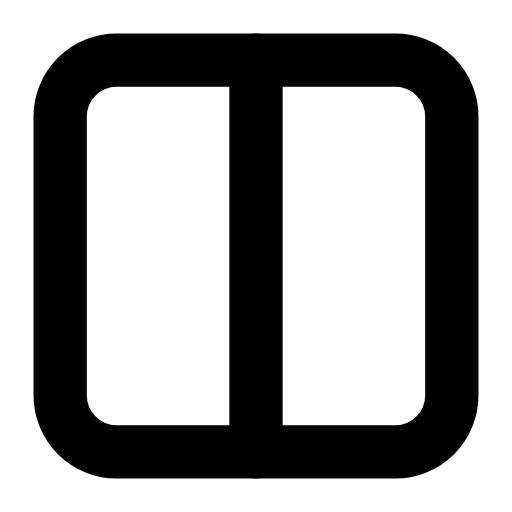
t = 0.00 s
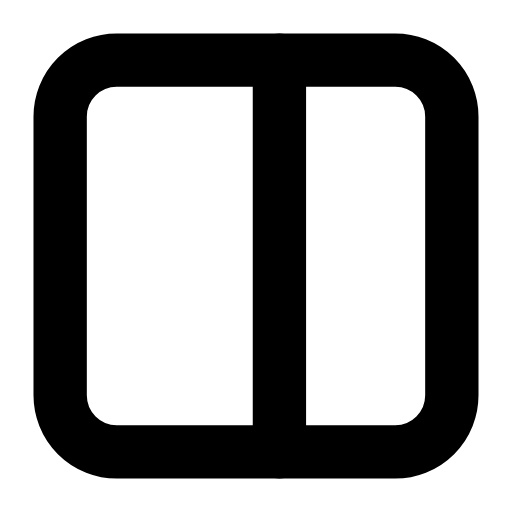
t = 0.25 s
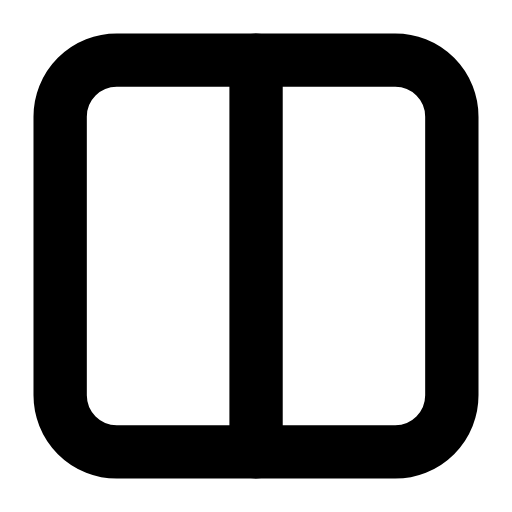
t = 0.50 s
t = 0.73 s: frame unchanged from t = 0.00 s, image omitted
t = 0.99 s: frame unchanged from t = 0.00 s, image omitted
t = 1.25 s: frame unchanged from t = 0.00 s, image omitted

The animated SVG that drew these frames (rendered in a browser with its animation timeline set to each time). Animation: 2 SMIL elements (animate=2); one cycle of 1.50 s, repeats indefinitely.

<svg xmlns="http://www.w3.org/2000/svg" width="24" height="24" viewBox="0 0 24 24" fill="none"><g transform="translate(-0.24 -0.24) scale(1.02)"><rect stroke="currentColor" stroke-width="2.451" stroke-linecap="round" stroke-linejoin="round" fill="none" x="3" y="3" width="18" height="18" rx="2.6"></rect><line stroke="currentColor" stroke-width="2.451" stroke-linecap="round" stroke-linejoin="round" fill="none" x1="12" y1="3" x2="12" y2="21"><animate attributeName="x1" values="12;12;13.3;12;12;12;12;13.3;12;12;12" keyTimes="0;0.135;0.2475;0.36;0.45;0.6;0.66;0.735;0.81;0.9;1" dur="1.5s" repeatCount="indefinite" calcMode="spline" keySplines="0.16 1 0.3 1;0.16 1 0.3 1;0.16 1 0.3 1;0.16 1 0.3 1;0.16 1 0.3 1;0.16 1 0.3 1;0.16 1 0.3 1;0.16 1 0.3 1;0.16 1 0.3 1;0.16 1 0.3 1"/><animate attributeName="x2" values="12;12;13.3;12;12;12;12;13.3;12;12;12" keyTimes="0;0.135;0.2475;0.36;0.45;0.6;0.66;0.735;0.81;0.9;1" dur="1.5s" repeatCount="indefinite" calcMode="spline" keySplines="0.16 1 0.3 1;0.16 1 0.3 1;0.16 1 0.3 1;0.16 1 0.3 1;0.16 1 0.3 1;0.16 1 0.3 1;0.16 1 0.3 1;0.16 1 0.3 1;0.16 1 0.3 1;0.16 1 0.3 1"/></line></g></svg>
